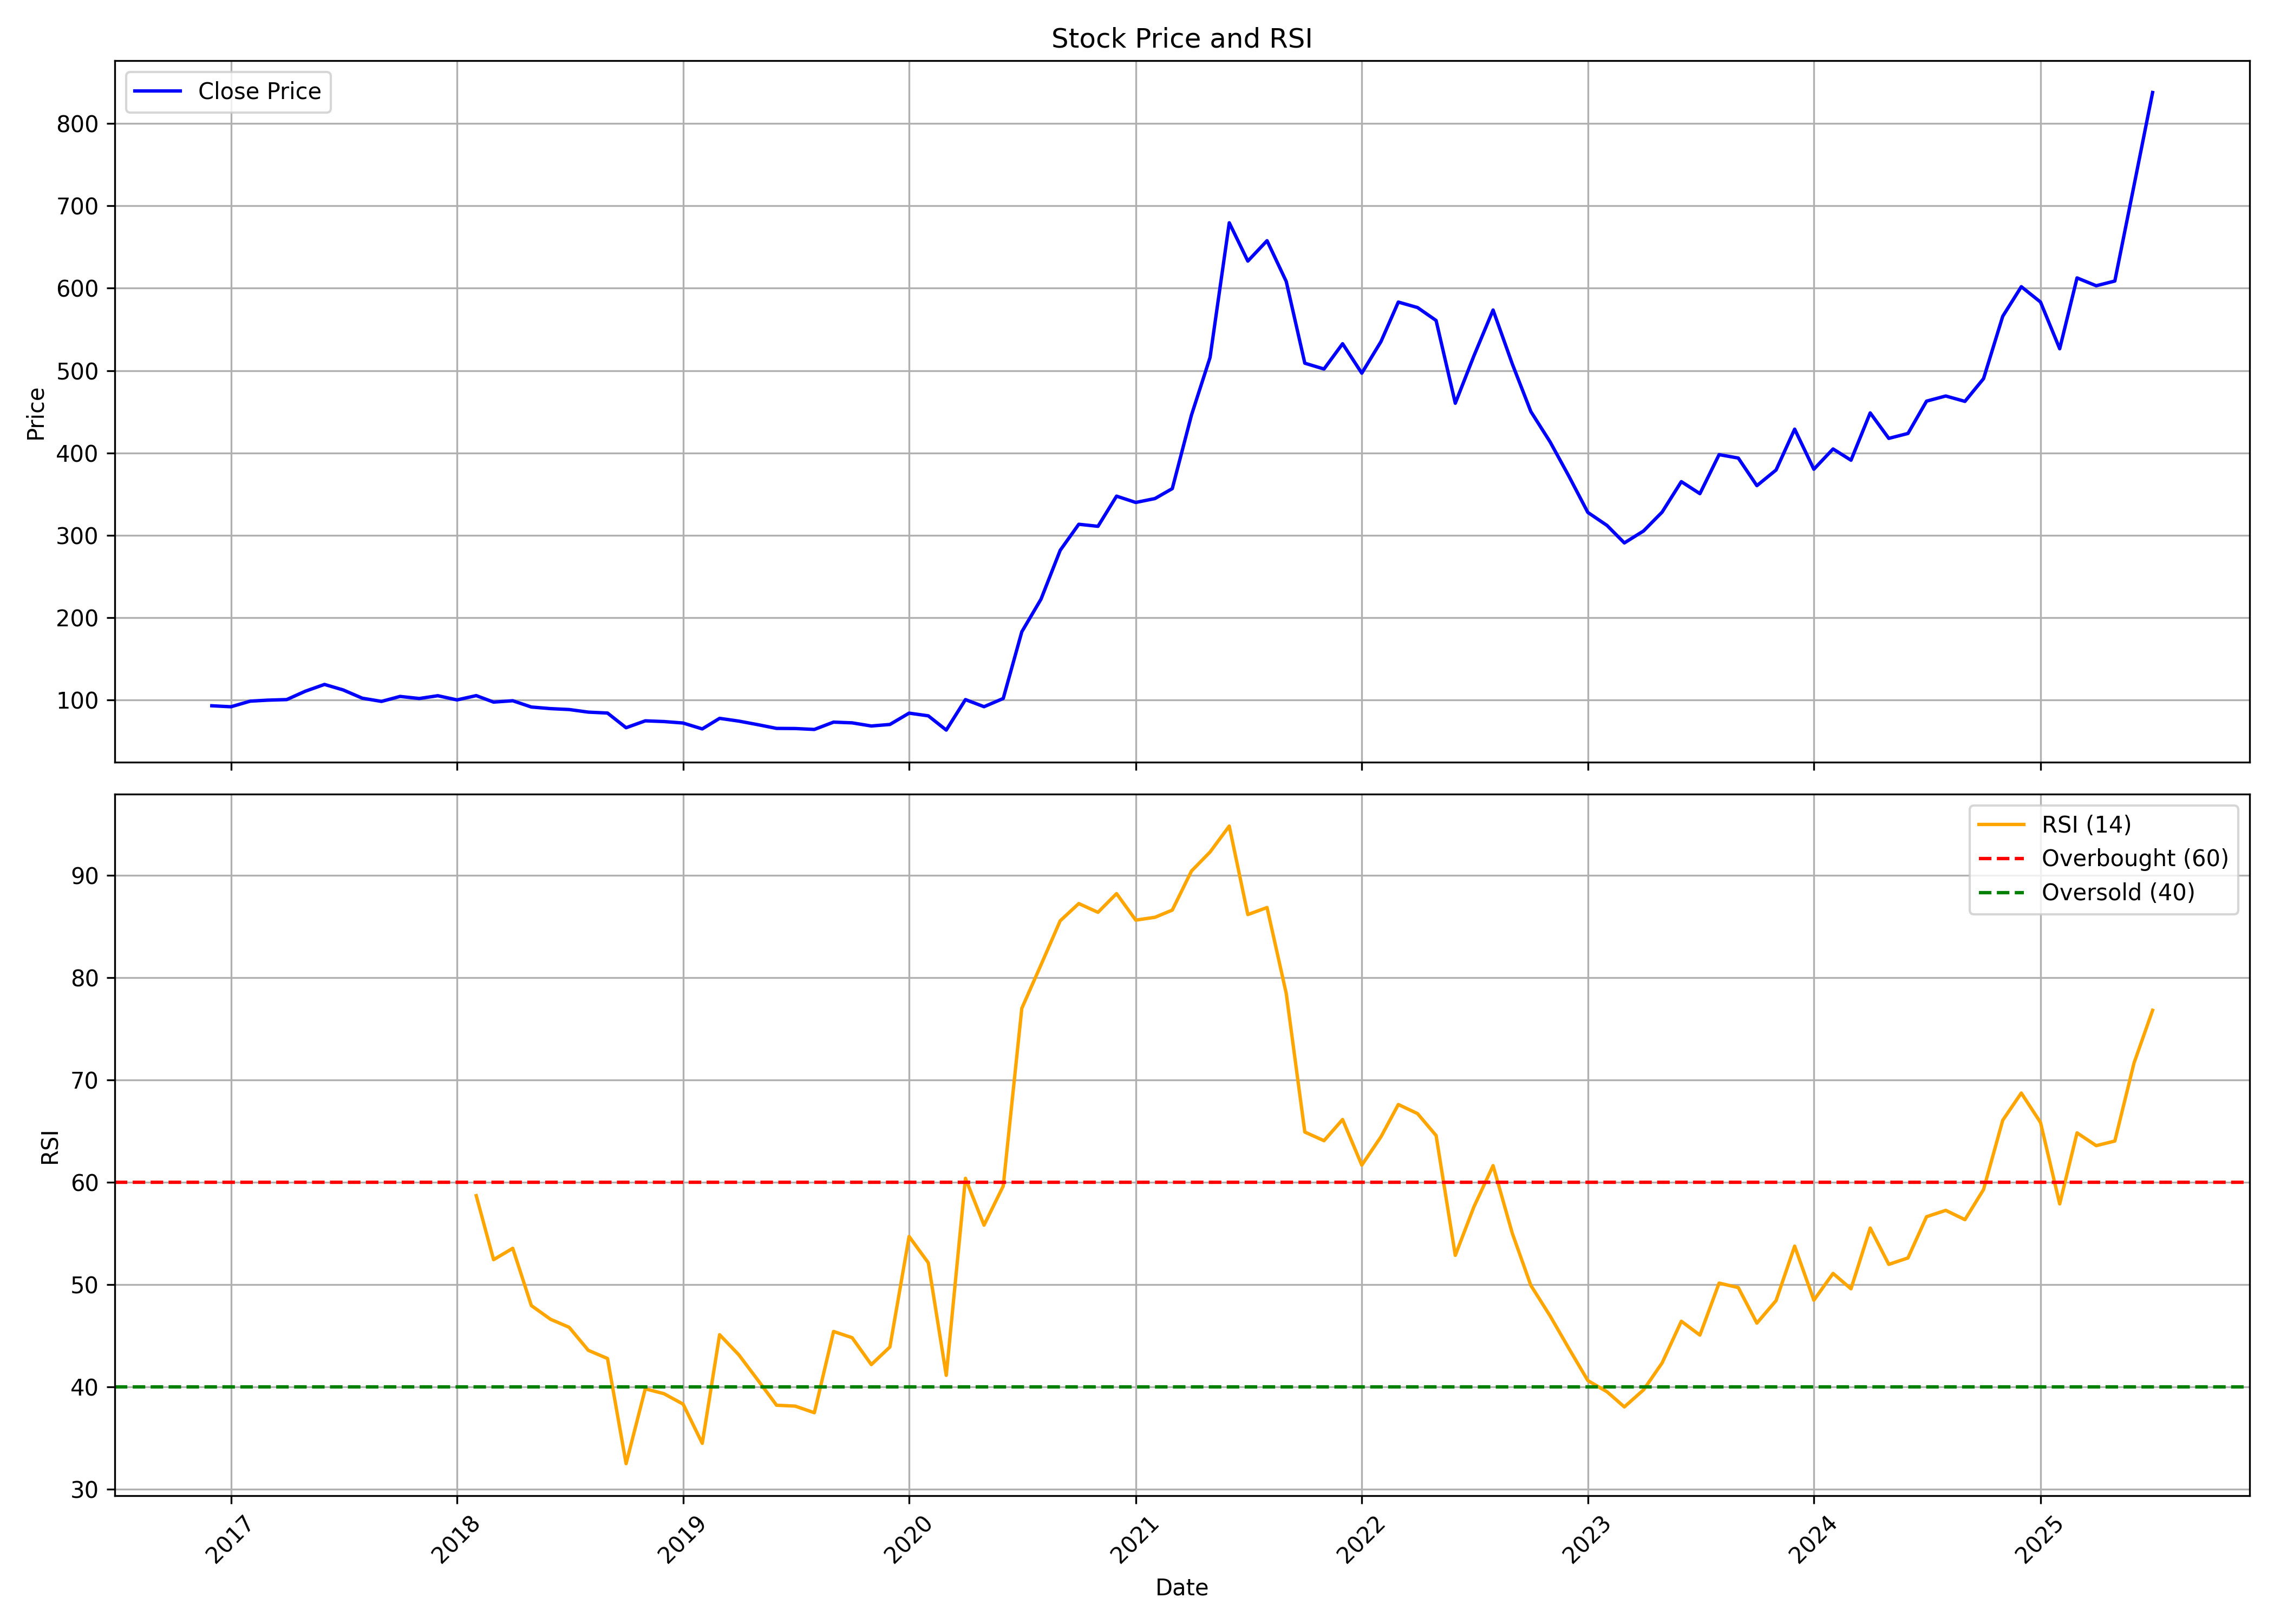

Source data for this figure (header and first rows):
, date, symbol, open, high, low, close, volume, rsi
0, 2016-12-01, LAURUSLABS, 94.59, 96.33, 87.31, 92.85, 130066140, 
1, 2017-01-01, LAURUSLABS, 93.07, 96.48, 89.36, 91.67, 18025170, 
2, 2017-02-01, LAURUSLABS, 90.85, 113, 90.17, 98.46, 47744305, 
3, 2017-03-01, LAURUSLABS, 99.02, 104.2, 95.83, 99.67, 14049700, 
4, 2017-04-01, LAURUSLABS, 99.83, 103.1, 97.03, 100.4, 11885705, 
5, 2017-05-01, LAURUSLABS, 100.4, 114.7, 99.06, 110.5, 17711910, 
6, 2017-06-01, LAURUSLABS, 111, 122.5, 109.9, 118.8, 19955140, 
7, 2017-07-01, LAURUSLABS, 119.1, 123.6, 110.4, 112.1, 10629140, 
8, 2017-08-01, LAURUSLABS, 111.8, 115.2, 81.08, 102.1, 8443475, 
9, 2017-09-01, LAURUSLABS, 101.8, 109.9, 97.72, 98.16, 9281340, 
10, 2017-10-01, LAURUSLABS, 98.16, 107.8, 97.21, 104.2, 6075140, 
11, 2017-11-01, LAURUSLABS, 103.6, 108, 99.62, 101.7, 10055975, 
12, 2017-12-01, LAURUSLABS, 106.3, 112.2, 96.58, 105.1, 15660375, 
13, 2018-01-01, LAURUSLABS, 106.1, 109.4, 98.32, 99.99, 10761475, 
14, 2018-02-01, LAURUSLABS, 100.1, 106.4, 95.07, 105.2, 6913980, 58.68
15, 2018-03-01, LAURUSLABS, 105.2, 106, 95.81, 97.33, 5887065, 52.43
16, 2018-04-01, LAURUSLABS, 97.78, 100.6, 96.18, 98.96, 9349145, 53.54
17, 2018-05-01, LAURUSLABS, 98.96, 100.6, 84.59, 91.35, 9287470, 47.95
18, 2018-06-01, LAURUSLABS, 90.98, 98.69, 86.83, 89.4, 8288805, 46.61
19, 2018-07-01, LAURUSLABS, 89.79, 97.7, 85.48, 88.3, 1909430, 45.83
20, 2018-08-01, LAURUSLABS, 88.14, 91.66, 82.92, 85.14, 19826230, 43.57
21, 2018-09-01, LAURUSLABS, 85.35, 86.76, 80.55, 84.03, 7693390, 42.77
22, 2018-10-01, LAURUSLABS, 83.31, 84.47, 64.14, 66.19, 8524110, 32.5
23, 2018-11-01, LAURUSLABS, 66.72, 78.52, 66.63, 74.57, 3623645, 39.81
24, 2018-12-01, LAURUSLABS, 75.09, 77.68, 70.88, 73.7, 1264100, 39.34
25, 2019-01-01, LAURUSLABS, 73.61, 75.15, 68, 71.91, 3596285, 38.32
26, 2019-02-01, LAURUSLABS, 70.1, 72.34, 62.4, 64.75, 2105190, 34.48
27, 2019-03-01, LAURUSLABS, 64.66, 80.02, 64.53, 77.59, 35454600, 45.1
28, 2019-04-01, LAURUSLABS, 78.39, 79.33, 73.26, 74.24, 5371025, 43.14
29, 2019-05-01, LAURUSLABS, 74.24, 79.13, 68.43, 70.01, 5096090, 40.73
30, 2019-06-01, LAURUSLABS, 69.92, 71.06, 62.53, 65.38, 2725930, 38.21
31, 2019-07-01, LAURUSLABS, 65.55, 71.64, 64.28, 65.23, 3370150, 38.12
32, 2019-08-01, LAURUSLABS, 66.89, 67.85, 61.24, 64.11, 3151880, 37.47
33, 2019-09-01, LAURUSLABS, 64.11, 73.5, 62.6, 73, 2921410, 45.42
34, 2019-10-01, LAURUSLABS, 72.35, 73.37, 59.15, 72.12, 5232450, 44.81
35, 2019-11-01, LAURUSLABS, 79.37, 81.67, 63.69, 68.3, 20794625, 42.18
36, 2019-12-01, LAURUSLABS, 68.44, 75.38, 64.16, 70.16, 9714810, 43.9
37, 2020-01-01, LAURUSLABS, 69.81, 89.7, 69.81, 83.92, 24369935, 54.7
38, 2020-02-01, LAURUSLABS, 83.04, 88.4, 70.2, 80.65, 21058360, 52.13
39, 2020-03-01, LAURUSLABS, 81.15, 85.38, 57.53, 63.34, 9685820, 41.13
40, 2020-04-01, LAURUSLABS, 64.23, 105, 61.89, 100.4, 60709270, 60.38
41, 2020-05-01, LAURUSLABS, 100.4, 102.8, 82.57, 91.73, 223422915, 55.8
42, 2020-06-01, LAURUSLABS, 92.22, 115.1, 90.29, 101.7, 160660575, 59.62
43, 2020-07-01, LAURUSLABS, 102.7, 185.1, 101.1, 182.8, 218673590, 76.99
44, 2020-08-01, LAURUSLABS, 187.4, 244.5, 186.8, 222.4, 262030475, 81.24
45, 2020-09-01, LAURUSLABS, 220.7, 304.1, 206.7, 281.7, 205375372, 85.55
46, 2020-10-01, LAURUSLABS, 286.5, 338.3, 263.3, 313.3, 114999681, 87.23
47, 2020-11-01, LAURUSLABS, 313.4, 314.9, 247.2, 310.8, 115335746, 86.37
48, 2020-12-01, LAURUSLABS, 314.9, 359.9, 306, 347.5, 73435270, 88.2
49, 2021-01-01, LAURUSLABS, 349.1, 379.7, 334.6, 339.8, 59264412, 85.61
50, 2021-02-01, LAURUSLABS, 339.7, 373.9, 327.7, 344.5, 53140111, 85.89
51, 2021-03-01, LAURUSLABS, 347.1, 377, 329, 356.6, 70094483, 86.59
52, 2021-04-01, LAURUSLABS, 356.6, 475.8, 356.1, 446, 104046058, 90.41
53, 2021-05-01, LAURUSLABS, 451, 520.1, 449.3, 516, 65009147, 92.26
54, 2021-06-01, LAURUSLABS, 518.8, 688.5, 510.2, 679.5, 95108995, 94.8
55, 2021-07-01, LAURUSLABS, 681.8, 684.1, 580.2, 633, 62688987, 86.15
56, 2021-08-01, LAURUSLABS, 640.4, 714.2, 619.8, 657.8, 68870261, 86.84
57, 2021-09-01, LAURUSLABS, 660.7, 662.1, 579.5, 608.3, 49125198, 78.45
58, 2021-10-01, LAURUSLABS, 610.6, 654.2, 481.6, 509, 63782397, 64.9
59, 2021-11-01, LAURUSLABS, 513.1, 547.8, 445, 501.9, 76071000, 64.06
... 44 more rows
